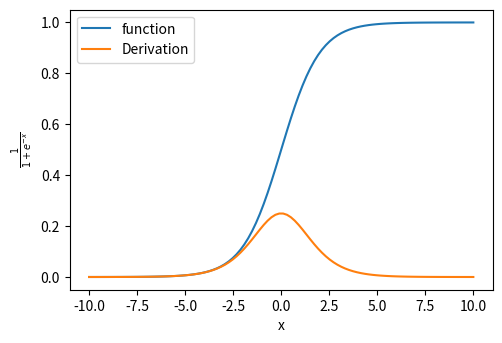
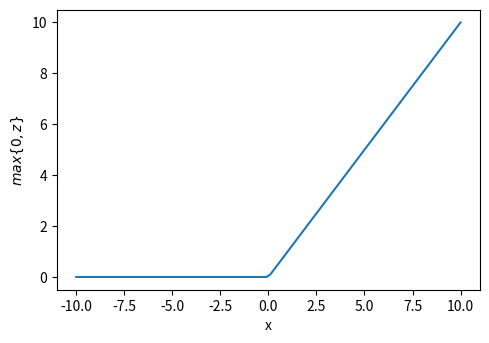
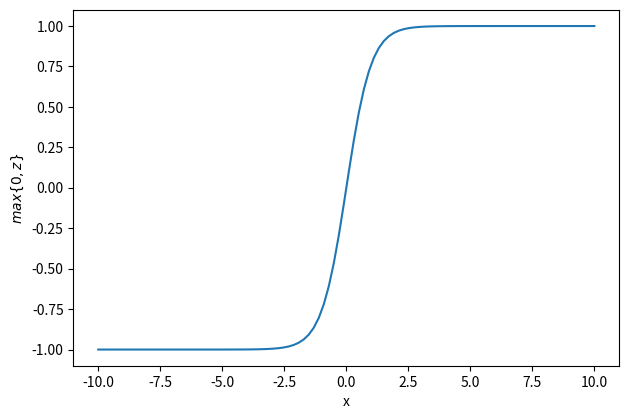

These figures' Python source, in order:
import numpy as np
import matplotlib.pyplot as plt


def sigmoid(x):
    A = 1/(1+np.exp(-x))
    return A, x


def relu(x):

    A = np.maximum(0, x)
    return A, x


def leaky_relu(x):
    A = np.maximum(0.01*x, x)
    return A, x


def tanh(x):
    A = np.tanh(x)
    return A, x

x = np.linspace(-10, 10, 100)
A_sigmoid, x = sigmoid(x)
plt.figure(figsize=(12, 8))
plt.subplot(2, 2, 1)
plt.plot(x, A_sigmoid, label="function")
plt.plot(x, A_sigmoid*(1-A_sigmoid), label="Derivation")
plt.legend(loc="upper left")

plt.xlabel("x")
plt.ylabel(r"$\frac{1}{1 + e^{-x}}$")

A_relu, x = relu(x)
plt.figure(figsize=(12, 8))
plt.subplot(2, 2, 2)
plt.plot(x, A_relu, label="function")
plt.xlabel("x")
plt.ylabel(r"$max\{0, z\}$")

A_tanh, x = tanh(x)
plt.figure(figsize=(12, 8))
plt.subplot(2, 2, 3)
plt.plot(x, A_tanh, label="function")
plt.xlabel("x")
plt.ylabel(r"$max\{0, z\}$")

plt.tight_layout()
plt.show()









